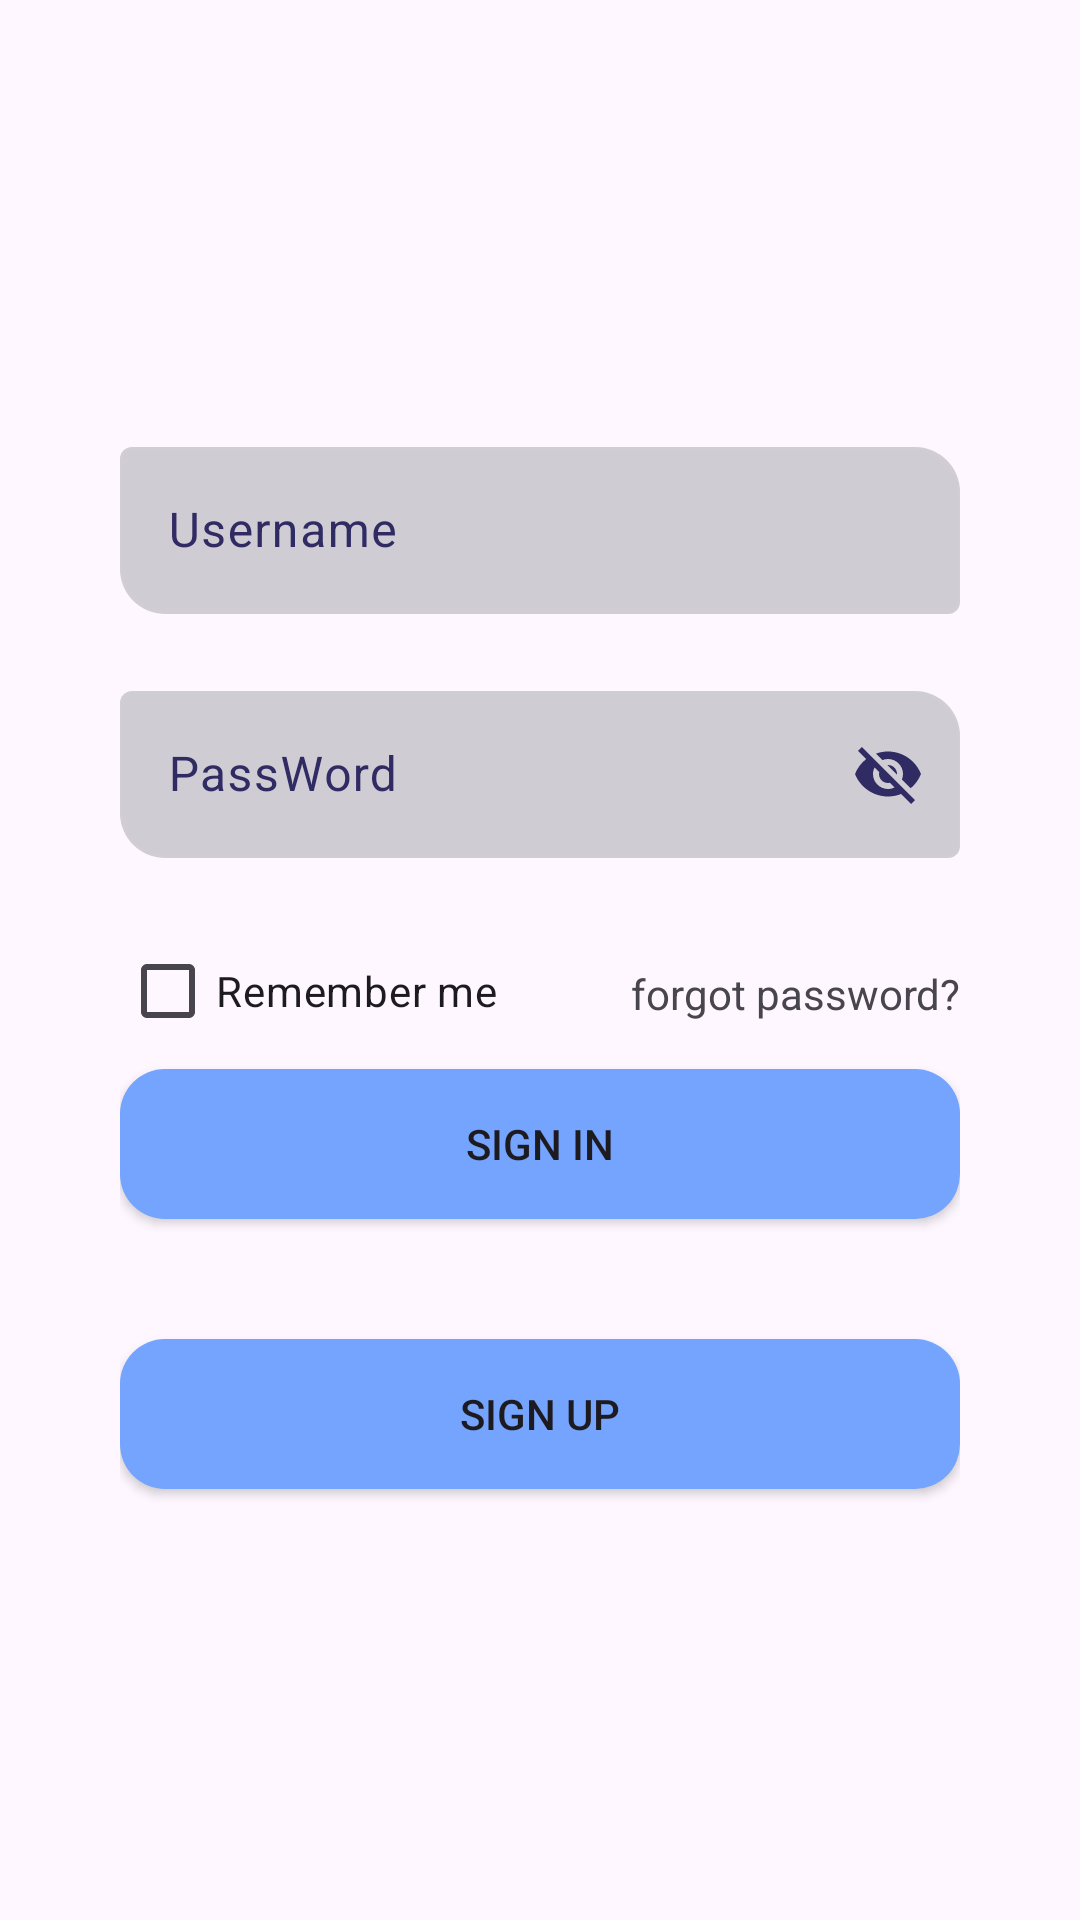

Layout XML and referenced resources for this Android screen:
<!-- AndroidManifest.xml: application theme Theme.DemoOfflineDataBase -->
<!-- res/layout/activity_login_page.xml -->
<?xml version="1.0" encoding="utf-8"?>
<LinearLayout xmlns:android="http://schemas.android.com/apk/res/android"
    xmlns:app="http://schemas.android.com/apk/res-auto"
    xmlns:tools="http://schemas.android.com/tools"
    android:layout_width="match_parent"
    android:layout_height="match_parent"
    android:gravity="center"
    android:orientation="vertical"
    android:paddingHorizontal="40dp"
    tools:context=".LoginPage">


    <com.google.android.material.textfield.TextInputLayout
        android:layout_width="match_parent"
        android:layout_height="wrap_content"
        android:hint="Username"
        android:textColorHint="#302B63"
        app:boxBackgroundColor="#4D626970"
        app:boxBackgroundMode="outline"
        app:boxCornerRadiusBottomStart="15dp"
        app:boxCornerRadiusTopEnd="15dp"
        app:boxStrokeColor="@drawable/text_input_outline"
        app:boxStrokeWidthFocused="3dp"
        app:endIconMode="clear_text"
        app:endIconTint="#302B63"
        app:errorEnabled="true"
        app:helperTextTextColor="@android:color/holo_red_light"
        app:hintTextColor="#302B63">

        <com.google.android.material.textfield.TextInputEditText
            android:id="@+id/username"
            android:layout_width="match_parent"
            android:layout_height="match_parent"
            android:inputType="textAutoCorrect"
            android:textColor="#B3000000" />

    </com.google.android.material.textfield.TextInputLayout>


    <com.google.android.material.textfield.TextInputLayout
        android:layout_width="match_parent"
        android:layout_height="wrap_content"
        android:hint="PassWord"
        android:textColorHint="#302B63"
        app:boxBackgroundColor="#4D626970"
        app:boxBackgroundMode="outline"
        app:boxCornerRadiusBottomStart="15dp"
        app:boxCornerRadiusTopEnd="15dp"
        app:boxStrokeColor="@drawable/text_input_outline"
        app:boxStrokeWidthFocused="3dp"
        app:endIconMode="password_toggle"
        app:endIconTint="#302B63"
        app:errorEnabled="true"
        app:helperTextTextColor="@android:color/holo_red_light"
        app:hintTextColor="#302B63">

        <com.google.android.material.textfield.TextInputEditText
            android:id="@+id/password"
            android:layout_width="match_parent"
            android:layout_height="match_parent"
            android:inputType="textAutoCorrect"
            android:textColor="#B3000000" />

    </com.google.android.material.textfield.TextInputLayout>

    <RelativeLayout
        android:layout_width="match_parent"
        android:layout_height="50dp"
        android:orientation="horizontal">

        <CheckBox
            android:id="@+id/stayLog"
            android:layout_width="wrap_content"
            android:layout_height="wrap_content"
            android:layout_alignParentLeft="true"
            android:text="Remember me" />


        <TextView
            android:layout_width="wrap_content"
            android:layout_height="match_parent"
            android:layout_alignParentRight="true"
            android:gravity="center"
            android:text="forgot password?"
            android:textSize="14sp" />

    </RelativeLayout>

    <androidx.appcompat.widget.AppCompatButton
        android:id="@+id/newlogin"
        android:layout_width="match_parent"
        android:layout_height="50dp"
        android:background="@drawable/bg_login_btn"
        android:onClick="newlog"
        android:text="Sign in" />


    <androidx.appcompat.widget.AppCompatButton
        android:layout_width="match_parent"
        android:layout_height="50dp"
        android:layout_marginTop="40dp"
        android:background="@drawable/bg_login_btn"
        android:onClick="signup"
        android:text="Sign Up" />


    
    
    
    
    

    
    
    
    
    
    

    
    
    
    
    
    
    


</LinearLayout>
<!-- resources referenced by this layout -->
<resources>
  <!-- drawable bg_login_btn (drawable) -->
  <?xml version="1.0" encoding="utf-8"?>
  <selector xmlns:android="http://schemas.android.com/apk/res/android">
  
      <item android:state_pressed="false">
          <shape>
              <solid android:color="#74A4FD" />
              <corners android:radius="15dp"/>
          </shape>
      </item>
  
      <item android:state_pressed="true">
          <shape>
              <solid android:color="#3A588F" />
              <corners android:radius="15dp"/>
          </shape>
      </item>
  
  </selector>
  <!-- drawable text_input_outline (drawable) -->
  <?xml version="1.0" encoding="utf-8"?>
  <selector xmlns:android="http://schemas.android.com/apk/res/android">
      <item android:state_focused="true" android:color="#302B63" />
      <item android:state_focused="false" android:color="#05FFFFFF" />
      <item android:color="#05FFFFFF" />
  </selector>
  <style name="Theme.DemoOfflineDataBase" parent="Base.Theme.DemoOfflineDataBase" />
  <style name="Base.Theme.DemoOfflineDataBase" parent="Theme.Material3.DayNight.NoActionBar">
          
          
      </style>
</resources>
